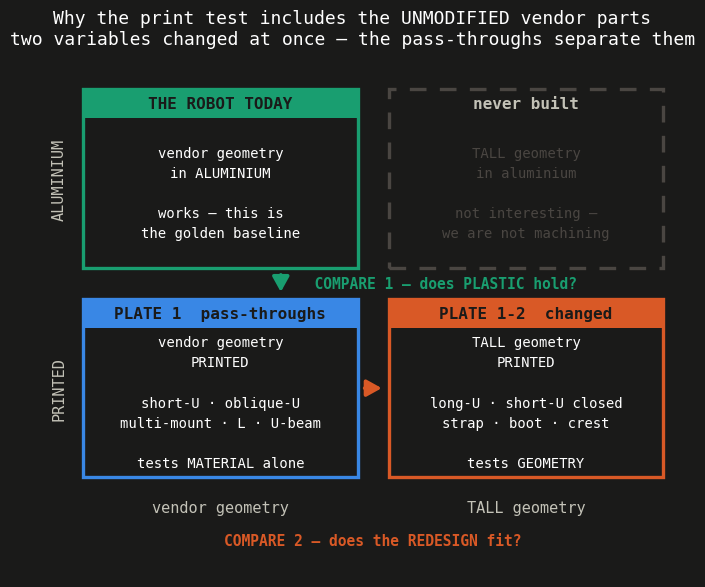

Python code for this plot: (Note: this script raises an exception after producing the figure.)
#!/usr/bin/env python3
"""Why the UNCHANGED vendor parts are in the print test.

    edu/.cadenv/bin/python cad/tonypi_tall/test_matrix.py

Two independent things changed between the robot on the bench and the robot on
the screen: the MATERIAL (aluminium -> printed polymer) and the GEOMETRY (the
TALL edits). Print only the modified parts and a failure cannot be attributed
to either one. The pass-throughs are the missing cell.
"""
import os

import matplotlib
matplotlib.use("Agg")
import matplotlib.pyplot as plt          # noqa: E402
from matplotlib.patches import Rectangle, FancyArrowPatch  # noqa: E402

SURFACE, T1, T2 = "#1a1a19", "#ffffff", "#c3c2b7"
BLUE, ORANGE, AQUA, MUTED = "#3987e5", "#d95926", "#199e70", "#4a4642"

# English names on purpose: matplotlib has no CJK face here, and the vendor
# names add nothing to the argument the diagram is making
CELLS = [
    # col, row, colour, title, body
    (0, 1, AQUA, "THE ROBOT TODAY",
     "vendor geometry\nin ALUMINIUM\n\nworks — this is\nthe golden baseline"),
    (0, 0, BLUE, "PLATE 1  pass-throughs",
     "vendor geometry\nPRINTED\n\nshort-U · oblique-U\nmulti-mount · L · U-beam"
     "\n\ntests MATERIAL alone"),
    (1, 0, ORANGE, "PLATE 1-2  changed",
     "TALL geometry\nPRINTED\n\nlong-U · short-U closed\nstrap · boot · crest"
     "\n\ntests GEOMETRY"),
    (1, 1, None, "never built",
     "TALL geometry\nin aluminium\n\nnot interesting —\nwe are not machining"),
]

fig, ax = plt.subplots(figsize=(10.4, 6.6), facecolor=SURFACE)
ax.set_facecolor(SURFACE)
W, H, GAP = 4.0, 2.6, 0.45

for col, row, colour, title, body in CELLS:
    x, y = col * (W + GAP), row * (H + GAP)
    filled = colour is not None
    ax.add_patch(Rectangle((x, y), W, H, facecolor=SURFACE,
                           edgecolor=colour or MUTED, linewidth=2.4,
                           linestyle="-" if filled else (0, (5, 4)), zorder=3))
    if filled:
        ax.add_patch(Rectangle((x, y + H - 0.42), W, 0.42, facecolor=colour,
                               edgecolor="none", zorder=4))
    ax.text(x + W / 2, y + H - 0.21, title, ha="center", va="center",
            color=SURFACE if filled else T2, fontsize=11.5, weight="bold",
            family="monospace", zorder=5)
    ax.text(x + W / 2, y + (H - 0.42) / 2, body, ha="center", va="center",
            color=T1 if filled else MUTED, fontsize=10, family="monospace",
            linespacing=1.55, zorder=5)

# the two comparisons the test actually buys. Both arrows are drawn in the
# clear gap between cells; labels go OUTSIDE the grid so nothing overlaps.
ax.add_patch(FancyArrowPatch((W * 0.72, H + GAP - 0.06), (W * 0.72, H + 0.06),
                             arrowstyle="-|>,head_width=5,head_length=9",
                             color=AQUA, lw=2.6, zorder=7))
ax.text(W * 0.78, H + GAP / 2, "  COMPARE 1 — does PLASTIC hold?",
        ha="left", va="center", color=AQUA, fontsize=10.5, weight="bold",
        family="monospace", zorder=7)
ax.add_patch(FancyArrowPatch((W + 0.06, H * 0.5), (W + GAP - 0.06, H * 0.5),
                             arrowstyle="-|>,head_width=5,head_length=9",
                             color=ORANGE, lw=2.6, zorder=7))
ax.text(W + GAP / 2, -0.92, "COMPARE 2 — does the REDESIGN fit?",
        ha="center", va="center", color=ORANGE, fontsize=10.5, weight="bold",
        family="monospace", zorder=7)

ax.text(-0.35, H + GAP + H / 2, "ALUMINIUM", rotation=90, ha="center",
        va="center", color=T2, fontsize=11, family="monospace")
ax.text(-0.35, H / 2, "PRINTED", rotation=90, ha="center", va="center",
        color=T2, fontsize=11, family="monospace")
ax.text(W / 2, -0.5, "vendor geometry", ha="center", color=T2, fontsize=11,
        family="monospace")
ax.text(W + GAP + W / 2, -0.5, "TALL geometry", ha="center", color=T2,
        fontsize=11, family="monospace")

ax.set_title("Why the print test includes the UNMODIFIED vendor parts\n"
             "two variables changed at once — the pass-throughs separate them",
             color=T1, fontsize=13, family="monospace", pad=18)
ax.set_xlim(-1.0, 2 * W + GAP + 0.4)
ax.set_ylim(-1.45, 2 * H + GAP + 0.3)
ax.set_aspect("equal")
ax.axis("off")

out = os.path.join(os.path.dirname(os.path.abspath(__file__)),
                   "../../edu/print_files_tall/renders/test_matrix.png")
fig.savefig(out, dpi=150, facecolor=SURFACE, bbox_inches="tight")
print(f"wrote {os.path.abspath(out)}")
